Dataset: Dataset-Final (GitHub, anw-hilmi/anwarul-hilmi). Classes: cat, dog, elephant, horse, lion.

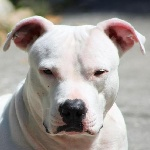
Label: dog

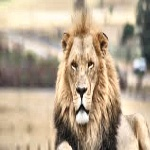
Label: lion

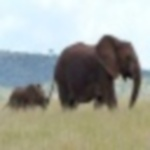
Label: elephant

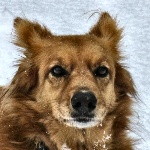
Label: dog

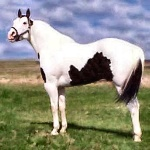
Label: horse

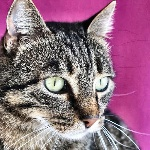
Label: cat
